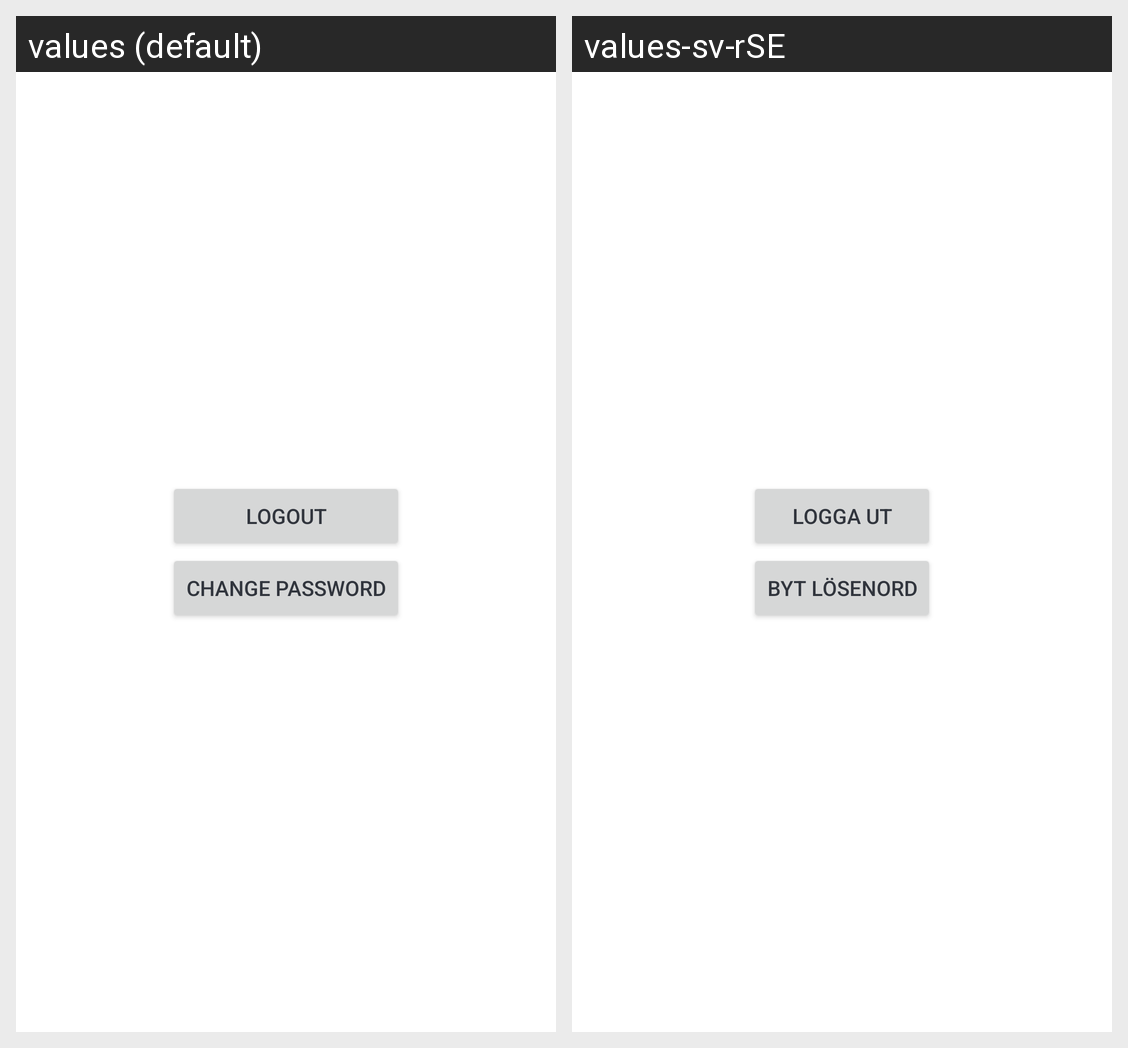

Strings drawn on this Android screen and how each of the app's shown locales translates them:
Android screen res/layout/fragment_settings.xml rendered under 2 locales, left to right: values (default), values-sv-rSE. Device: Nexus 5 (rendered at 1080×1920; each locale shown at half size, 540×960, under a caption strip naming it); theme Theme.AndroidProject.
Strings drawn on this screen, with the default value and each locale's value (text and hints the layout hard-codes, and strings that could not be matched under every locale, appear in the picture but are not listed):

logout_text
  values: Logout
  values-sv-rSE: Logga ut

change_password_text
  values: Change password
  values-sv-rSE: Byt lösenord
